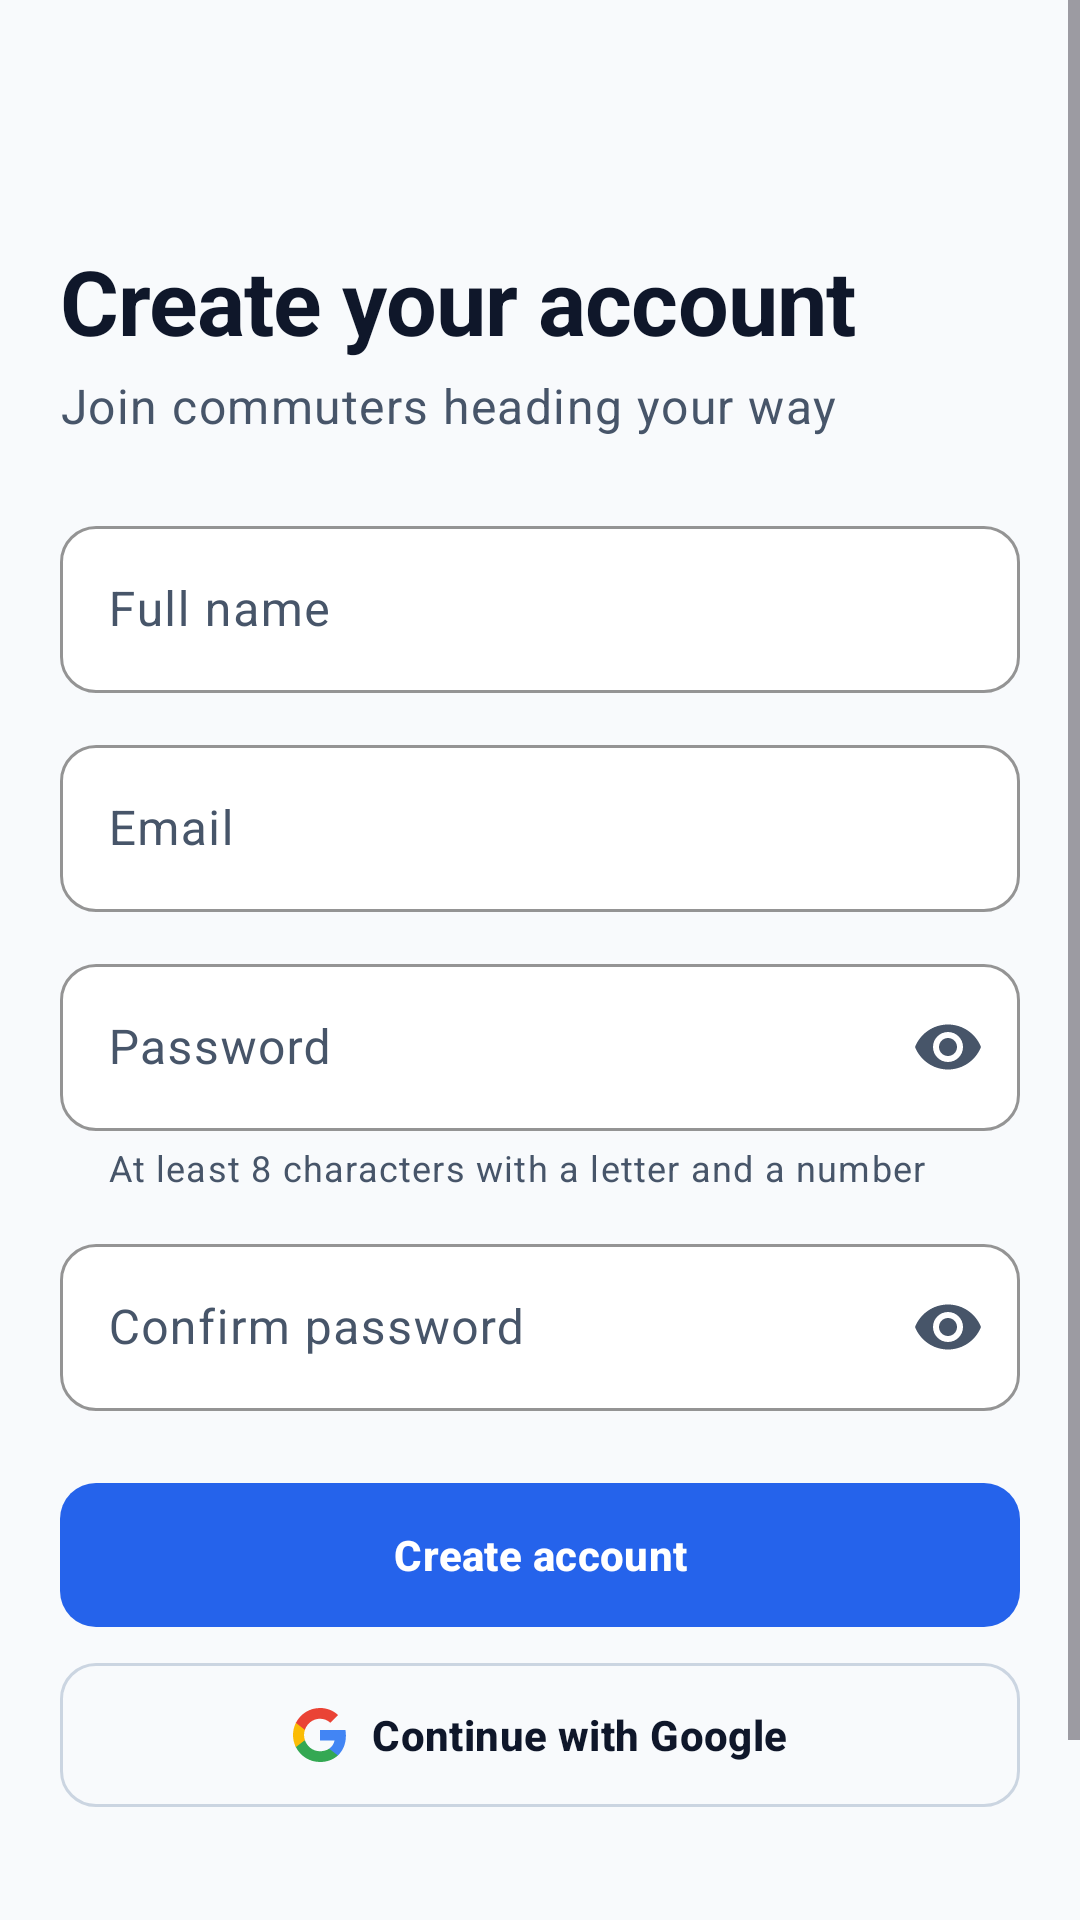

Here is an Android app screen rendered from its layout file. Give the layout XML and the strings, colors and styles it references.
<!-- AndroidManifest.xml: application theme Theme.RideAlong -->
<!-- res/layout/fragment_register.xml -->
<?xml version="1.0" encoding="utf-8"?>
<ScrollView xmlns:android="http://schemas.android.com/apk/res/android"
    xmlns:app="http://schemas.android.com/apk/res-auto"
    android:layout_width="match_parent"
    android:layout_height="match_parent"
    android:fillViewport="true">

    <LinearLayout
        android:layout_width="match_parent"
        android:layout_height="wrap_content"
        android:orientation="vertical"
        android:padding="@dimen/screen_padding">

        <com.google.android.material.button.MaterialButton
            android:id="@+id/back"
            style="@style/Widget.Material3.Button.IconButton"
            android:layout_width="wrap_content"
            android:layout_height="wrap_content"
            android:contentDescription="@string/cd_back"
            app:icon="@drawable/ic_arrow_back"
            app:iconTint="@color/ra_text" />

        <TextView
            android:layout_width="wrap_content"
            android:layout_height="wrap_content"
            android:layout_marginTop="@dimen/space_m"
            android:text="@string/register_title"
            android:textAppearance="@style/TextAppearance.RideAlong.Display" />

        <TextView
            android:layout_width="wrap_content"
            android:layout_height="wrap_content"
            android:layout_marginTop="@dimen/space_xs"
            android:text="@string/register_subtitle"
            android:textAppearance="@style/TextAppearance.RideAlong.BodyLarge"
            android:textColor="@color/ra_text_secondary" />

        <com.google.android.material.textfield.TextInputLayout
            android:id="@+id/name_layout"
            android:layout_width="match_parent"
            android:layout_height="wrap_content"
            android:layout_marginTop="@dimen/space_xl"
            android:hint="@string/hint_full_name"
            app:startIconDrawable="@drawable/ic_person">

            <com.google.android.material.textfield.TextInputEditText
                android:id="@+id/name"
                android:layout_width="match_parent"
                android:layout_height="wrap_content"
                android:autofillHints="name"
                android:inputType="textPersonName|textCapWords" />
        </com.google.android.material.textfield.TextInputLayout>

        <com.google.android.material.textfield.TextInputLayout
            android:id="@+id/email_layout"
            android:layout_width="match_parent"
            android:layout_height="wrap_content"
            android:layout_marginTop="@dimen/space_m"
            android:hint="@string/hint_email"
            app:startIconDrawable="@drawable/ic_email">

            <com.google.android.material.textfield.TextInputEditText
                android:id="@+id/email"
                android:layout_width="match_parent"
                android:layout_height="wrap_content"
                android:autofillHints="emailAddress"
                android:inputType="textEmailAddress" />
        </com.google.android.material.textfield.TextInputLayout>

        <com.google.android.material.textfield.TextInputLayout
            android:id="@+id/password_layout"
            android:layout_width="match_parent"
            android:layout_height="wrap_content"
            android:layout_marginTop="@dimen/space_m"
            android:hint="@string/hint_password"
            app:endIconMode="password_toggle"
            app:helperText="@string/error_invalid_password"
            app:startIconDrawable="@drawable/ic_lock">

            <com.google.android.material.textfield.TextInputEditText
                android:id="@+id/password"
                android:layout_width="match_parent"
                android:layout_height="wrap_content"
                android:autofillHints="newPassword"
                android:inputType="textPassword" />
        </com.google.android.material.textfield.TextInputLayout>

        <com.google.android.material.textfield.TextInputLayout
            android:id="@+id/confirm_layout"
            android:layout_width="match_parent"
            android:layout_height="wrap_content"
            android:layout_marginTop="@dimen/space_m"
            android:hint="@string/hint_confirm_password"
            app:endIconMode="password_toggle"
            app:startIconDrawable="@drawable/ic_lock">

            <com.google.android.material.textfield.TextInputEditText
                android:id="@+id/confirm"
                android:layout_width="match_parent"
                android:layout_height="wrap_content"
                android:imeOptions="actionDone"
                android:inputType="textPassword" />
        </com.google.android.material.textfield.TextInputLayout>

        <com.google.android.material.button.MaterialButton
            android:id="@+id/sign_up"
            android:layout_width="match_parent"
            android:layout_height="wrap_content"
            android:layout_marginTop="@dimen/space_xl"
            android:text="@string/action_sign_up" />

        <com.google.android.material.button.MaterialButton
            android:id="@+id/google"
            style="@style/Widget.RideAlong.Button.Outlined"
            android:layout_width="match_parent"
            android:layout_height="wrap_content"
            android:layout_marginTop="@dimen/space_m"
            android:text="@string/action_google"
            android:textColor="@color/ra_text"
            app:icon="@drawable/ic_google"
            app:iconTint="@null" />

        <com.google.android.material.progressindicator.LinearProgressIndicator
            android:id="@+id/progress"
            android:layout_width="match_parent"
            android:layout_height="wrap_content"
            android:layout_marginTop="@dimen/space_l"
            android:indeterminate="true"
            android:visibility="invisible" />

        <LinearLayout
            android:layout_width="wrap_content"
            android:layout_height="wrap_content"
            android:layout_gravity="center_horizontal"
            android:layout_marginTop="@dimen/space_l"
            android:gravity="center_vertical"
            android:orientation="horizontal">

            <TextView
                android:layout_width="wrap_content"
                android:layout_height="wrap_content"
                android:text="@string/have_account"
                android:textAppearance="@style/TextAppearance.RideAlong.Body" />

            <com.google.android.material.button.MaterialButton
                android:id="@+id/go_login"
                style="@style/Widget.RideAlong.Button.Text"
                android:layout_width="wrap_content"
                android:layout_height="wrap_content"
                android:text="@string/action_login_link" />
        </LinearLayout>
    </LinearLayout>
</ScrollView>
<!-- resources referenced by this layout -->
<resources>
  <color name="ra_text">#0F172A</color>
  <color name="ra_text_secondary">#475569</color>
  <dimen name="screen_padding">20dp</dimen>
  <dimen name="space_l">16dp</dimen>
  <dimen name="space_m">12dp</dimen>
  <dimen name="space_xl">24dp</dimen>
  <dimen name="space_xs">4dp</dimen>
  <string name="action_google">Continue with Google</string>
  <string name="action_login_link">Sign in</string>
  <string name="action_sign_up">Create account</string>
  <string name="cd_back">Back</string>
  <string name="error_invalid_password">At least 8 characters with a letter and a number</string>
  <string name="have_account">Already have an account?</string>
  <string name="hint_confirm_password">Confirm password</string>
  <string name="hint_email">Email</string>
  <string name="hint_full_name">Full name</string>
  <string name="hint_password">Password</string>
  <string name="register_subtitle">Join commuters heading your way</string>
  <string name="register_title">Create your account</string>
  <style name="TextAppearance.RideAlong.Body" parent="TextAppearance.Material3.BodyMedium">
          <item name="android:textSize">14sp</item>
          <item name="android:textColor">@color/ra_text_secondary</item>
      </style>
  <style name="TextAppearance.RideAlong.BodyLarge" parent="TextAppearance.Material3.BodyLarge">
          <item name="android:textSize">16sp</item>
          <item name="android:textColor">@color/ra_text</item>
      </style>
  <dimen name="button_height">48dp</dimen>
  <style name="ShapeAppearance.RideAlong.Medium" parent="ShapeAppearance.Material3.MediumComponent">
          <item name="cornerFamily">rounded</item>
          <item name="cornerSize">@dimen/radius_m</item>
      </style>
  <color name="ra_outline_strong">#CBD5E1</color>
  <dimen name="space_s">8dp</dimen>
  <color name="ra_primary">#2563EB</color>
  <color name="ra_white">#FFFFFF</color>
  <color name="ra_primary_container">#DBEAFE</color>
  <color name="ra_on_primary_container">#1E3A8A</color>
  <color name="ra_secondary">#7C3AED</color>
  <color name="ra_secondary_container">#EDE9FE</color>
  <color name="ra_on_secondary_container">#4C1D95</color>
  <color name="ra_background">#F8FAFC</color>
  <color name="ra_surface">#FFFFFF</color>
  <color name="ra_surface_variant">#F1F5F9</color>
  <color name="ra_outline">#E2E8F0</color>
  <color name="ra_error">#DC2626</color>
  <color name="ra_error_container">#FEE2E2</color>
  <style name="ShapeAppearance.RideAlong.Small" parent="ShapeAppearance.Material3.SmallComponent">
          <item name="cornerFamily">rounded</item>
          <item name="cornerSize">@dimen/radius_s</item>
      </style>
  <style name="ShapeAppearance.RideAlong.Large" parent="ShapeAppearance.Material3.LargeComponent">
          <item name="cornerFamily">rounded</item>
          <item name="cornerSize">@dimen/radius_xl</item>
      </style>
  <style name="Widget.RideAlong.Chip" parent="Widget.Material3.Chip.Filter">
          <item name="chipBackgroundColor">@color/chip_background</item>
          <item name="chipStrokeColor">@color/ra_outline</item>
      </style>
  <style name="ThemeOverlay.RideAlong.BottomSheet" parent="ThemeOverlay.Material3.BottomSheetDialog">
          <item name="bottomSheetStyle">@style/Widget.RideAlong.BottomSheet</item>
      </style>
  <style name="TextAppearance.RideAlong.Caption" parent="TextAppearance.Material3.BodySmall">
          <item name="android:textSize">12sp</item>
          <item name="android:textColor">@color/ra_text_secondary</item>
      </style>
  <dimen name="radius_m">12dp</dimen>
  <dimen name="radius_s">8dp</dimen>
  <dimen name="radius_xl">24dp</dimen>
  <dimen name="stroke">1dp</dimen>
  <dimen name="card_elevation">0dp</dimen>
  <style name="Widget.RideAlong.BottomNav.Indicator" parent="Widget.Material3.BottomNavigationView.ActiveIndicator">
          <item name="android:color">@color/ra_primary_container</item>
      </style>
</resources>
